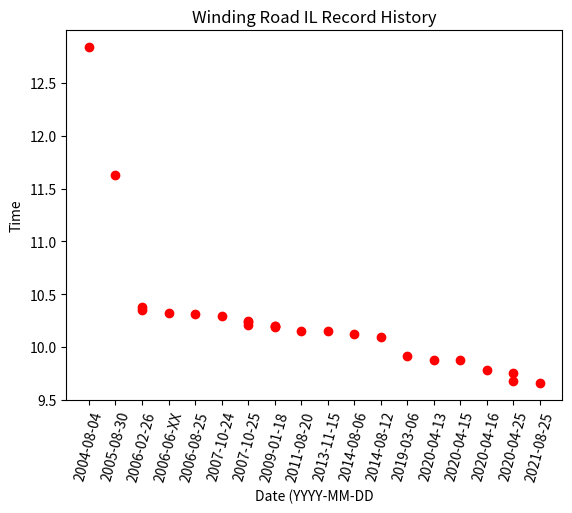

Here is the Python script that generated this plot: (Note: this script raises an exception after producing the figure.)
#from turtle import color
import matplotlib.pyplot as plt
import numpy as np
#import itertools
from datetime import date
import csv

def main():
    print("main func")

    ##functions appended with testfunc are experimental functions exploring tests, not for final use
    plot_hardcoded_data_testfunc()
    read_from_csv_testfunc()
    timedelta_testfunc()

def plot_hardcoded_data_testfunc():
    print("This is the plotting testfunc")
    ##Full values (of winding road, B23 in this instance)
    y_values = [12.839,11.629,10.375,10.35,10.325,10.312,10.29,10.25,10.233,10.209,10.203,10.202,10.186,10.155,10.149,10.124,10.093,9.915,9.880,9.875,9.778,9.749,9.678,9.657]
    x_values = ["2004-08-04","2005-08-30","2006-02-26","2006-02-26","2006-06-XX","2006-08-25","2007-10-24","2007-10-25","2007-10-25","2007-10-25","2009-01-18","2009-01-18","2009-01-18","2011-08-20","2013-11-15","2014-08-06","2014-08-12","2019-03-06","2020-04-13","2020-04-15","2020-04-16","2020-04-25","2020-04-25","2021-08-25"]
    #might be better to convert dates into discrete values, i.e. days since the first wr
    #Plotting scatter, showing graph
    #TODO: Work out how to do itertools to cycle through colours
    plt.scatter(x_values,y_values, color="r")
    #Editing graph visual data
    plt.xticks(rotation=75) #Change label rotation, to make it properly visible
    #Labels+Title
    plt.xlabel("Date (YYYY-MM-DD")
    plt.ylabel("Time")
    plt.title("Winding Road IL Record History")
    #Showing and saving for testing purposes
    plt.savefig('tempgraph.png')
    plt.show()

def timedelta_testfunc():
    print("This is the timedelta testfunc")
    #TODO: Do find out how to calculate time delta
    #https://stackoverflow.com/questions/151199/how-to-calculate-number-of-days-between-two-given-dates

def read_from_csv_testfunc():
    print("this is reading from csv file testfunc")
    with open('test.csv', newline='') as csvfile:
        reader = csv.DictReader(csvfile)
        for row in reader:
            #print(row['Column1'], row['Column2'], row['Column3'])
            row1, row2, row3 = row['Column1'], row['Column2'], row['Column3']
            print(row1, row2, row3) #Damn can't believe this actually works!!


print("not in main func")

## Writeup of the steps needed to create the necessary program

#Step 1: Getting the MBG IL data from the shared spreadsheet and, eventually into a csv file (try hardcoding it first?)
#Note: Will likely scrape an interesting individual level (or a couple) and use as example, extend to all levels in due time
#Note2:- Listing the number of WR changes i.e. number of changes to pick a representative? ones
""" Note: (-3) indicates number of wr changeovers removed due to banned glitch
Dated: 15/04/2022
B1: 17, B2: 24, B3: 20, B4: 21, B5: 11 (-3), B6: 18, B7: 20 (-2), B8: 16, B9: 24, B10: 28, B11: 30, B12: 26, B13: 25, B14: 21, B15: 13, B16: 15, B17: 17, B18: 23, B19: 30, B20: 17, B21: 25, B22: 16, B23: 24, B24: 33
Average changes: 514/24 ~= 21.41666 -> Pick Winding Road?
I1: 32, I2: 17, I3: 40, I4: 33, I5: 22 (-1), I6: 15, I7: 17, I8: 29, I9: 30, I10: 13 (-3), I11: 21, I12: 53, I13: 16, I14: 24, I15: 28, I16: 20, I17: 22, I18: 16, I19: 28, I20: 13 (-1), I21: 18, I22: 15, I23: 14, I24: 21
Average changes: 557/24 ~= 23.208333 -> Pick I14?
A1: 20, A2: 23 (-1), A3: 19, A4: 18, A5: 13 (-2), A6: 27, A7: 11 (-1), A8: 20, A9: 20, A10: 22, A11: 17, A12: 20 (-1), A13: 15, A14: 24, A15: 25, A16: 24, A17: 22, A18: 15, A19: 27, A20: 19, A21: 11, A22: 20, A23: 20, A24: 13, A25: 22, A26: 17, A27: 23, A28: 29, A29: 13 (-2), A30: 15, A31: 15, A32: 25, A33: 17, A34: 21, A35: 12, A36: 25, A37: 21, A38: 24, A39: 27, A40: 19 (-1), A41: 21, A42: 30, A43: 22, A44: 10, A45: 31, A46: 20, A47: 15, A48: 28, A49: 14, A50: 31 (-1), A51: 17, A52: 22 (-2)
Average changes: 1051/52 ~= 20.211538... -> Pick A1? Thrill Ride
"""

#Step 1.25 Get data into a csv file and get python to read from that instead

#Step 1.5: Determine if any data cleanup is needed (been thinking about using dates vs. just plotting date since Michael McFadden's times)

#Step 2: Determine the best plotting function/graphing function for this data e.g. scatter function, step function
#Note: Are there other types of plotting functions that might be useful?

#Step 3: Determine a line/curve of best fit for these data points
#Note: A curve fitting must be decreasing linearly, at least, 

#Step ???: Work out important speedrunning events/discoveries, for example WRR's releasing, new startpad tricks discovered, TAS beginnings

if __name__ == "__main__":
    main()
